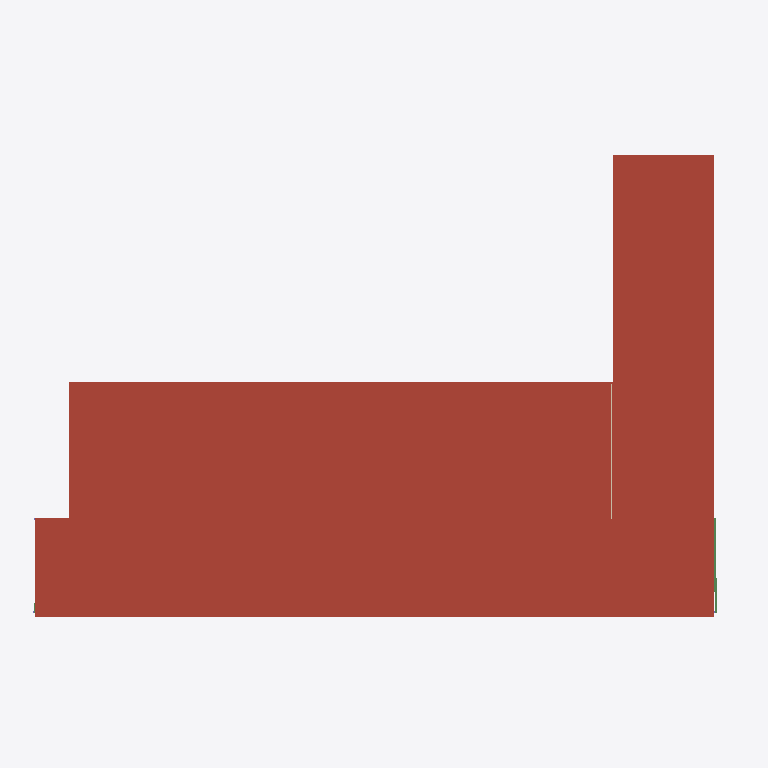
Plan cut of the same IFC building model at storey 'Auditorium' (level 10.50 m, cut at 11.90 m), seen from above with north up, elements coloured by IFC class: 2 roofs (red-brown), 1 beam (green), 1 wall (beige). Cut surfaces are drawn darker.
Extent 67.0 m × 43.9 m × 12.1 m (x, y, z). Storeys (5): P1 at 0.00 m; P2 at 4.00 m; P3 at 7.50 m; Auditorium at 10.50 m; Roof at 11.50 m. Elements (513): 248 IfcColumn, 147 IfcBeam, 84 IfcSlab, 30 IfcWallStandardCase, 3 IfcRoof, 1 IfcWall.

HEADER;
FILE_DESCRIPTION(('ViewDefinition [CoordinationView_V2.0]','RevitIdentifiers [ContentGUID: 6dcc5eaa-7312-482b-bc25-7413a42eb957, VersionGUID: 2a168e90-db26-400e-8124-f4a357789165, NumberOfSaves: 75]','CoordinateReference [CoordinateBase: Shared Coordinates]'),'2;1');
FILE_NAME('Proposal.ifc','2026-03-19T10:30:00+01:00',(''),(''),'ODA SDAI 25.12','Autodesk - Revit 26.4.0.32 (ENU) - 26.4.0.32','');
FILE_SCHEMA(('IFC2X3'));
ENDSEC;
DATA;
#18=IFCPROJECT('1jp5wgSn98AxmbT1DRqKQd',#6,'0001',$,$,'Project Name','Project Status',(#13),#12007);
#44=IFCSITE('1jp5wgSn98AxmbT1DRqKQb',#6,'Default',$,$,#43,$,$,.ELEMENT.,(42,21,31,181945),(-71,-3,-24,-263305),0.0,$,$);
#22=IFCBUILDING('1jp5wgSn98AxmbT1DRqKQc',#6,'',$,$,#21,$,'',.ELEMENT.,$,$,#19);
#25=IFCBUILDINGSTOREY('3Aw$FV5MbAufEo59pkoNgA',#6,'P1',$,$,#24,$,'P1',.ELEMENT.,0.0);
#29=IFCBUILDINGSTOREY('3kSL0VGKv3gxJCujeqtuJj',#6,'P2',$,$,#28,$,'P2',.ELEMENT.,4000.0000000000005);
#33=IFCBUILDINGSTOREY('3Jcm064Vn2iOWhSW$AdvQ5',#6,'P3',$,$,#32,$,'P3',.ELEMENT.,7500.000000000001);
#37=IFCBUILDINGSTOREY('0D$ytGqYXFjuMNotWCwx7r',#6,'Auditorium',$,$,#36,$,'Auditorium',.ELEMENT.,10500.0);
#41=IFCBUILDINGSTOREY('0LIBF5WAf0aut2ABf1cY8c',#6,'Roof',$,$,#40,$,'Roof',.ELEMENT.,11500.0);
#10115=IFCROOF('0g5ewGsoP03e4azADNVM$j',#6,'Basic Roof:Timber - 100mm:392840',$,$,#10082,$,'392840',.NOTDEFINED.);
#9655=IFCROOF('0juuILpVP6_QYAGELVehgI',#6,'Basic Roof:Concrete - 150mm:370615',$,$,#9636,$,'370615',.NOTDEFINED.);
#8925=IFCBEAM('2l3F4AxOj5f8zsx98ExTAE',#6,'Beam_Timber:Beam 200x800:353643',$,$,#8912,#8924,'353643');
#9557=IFCWALLSTANDARDCASE('0juuILpVP6_QYAGELVehYe',#6,'Basic Wall:Generic - 120mm:370061',$,$,#9545,#9549,'370061');
ENDSEC;
